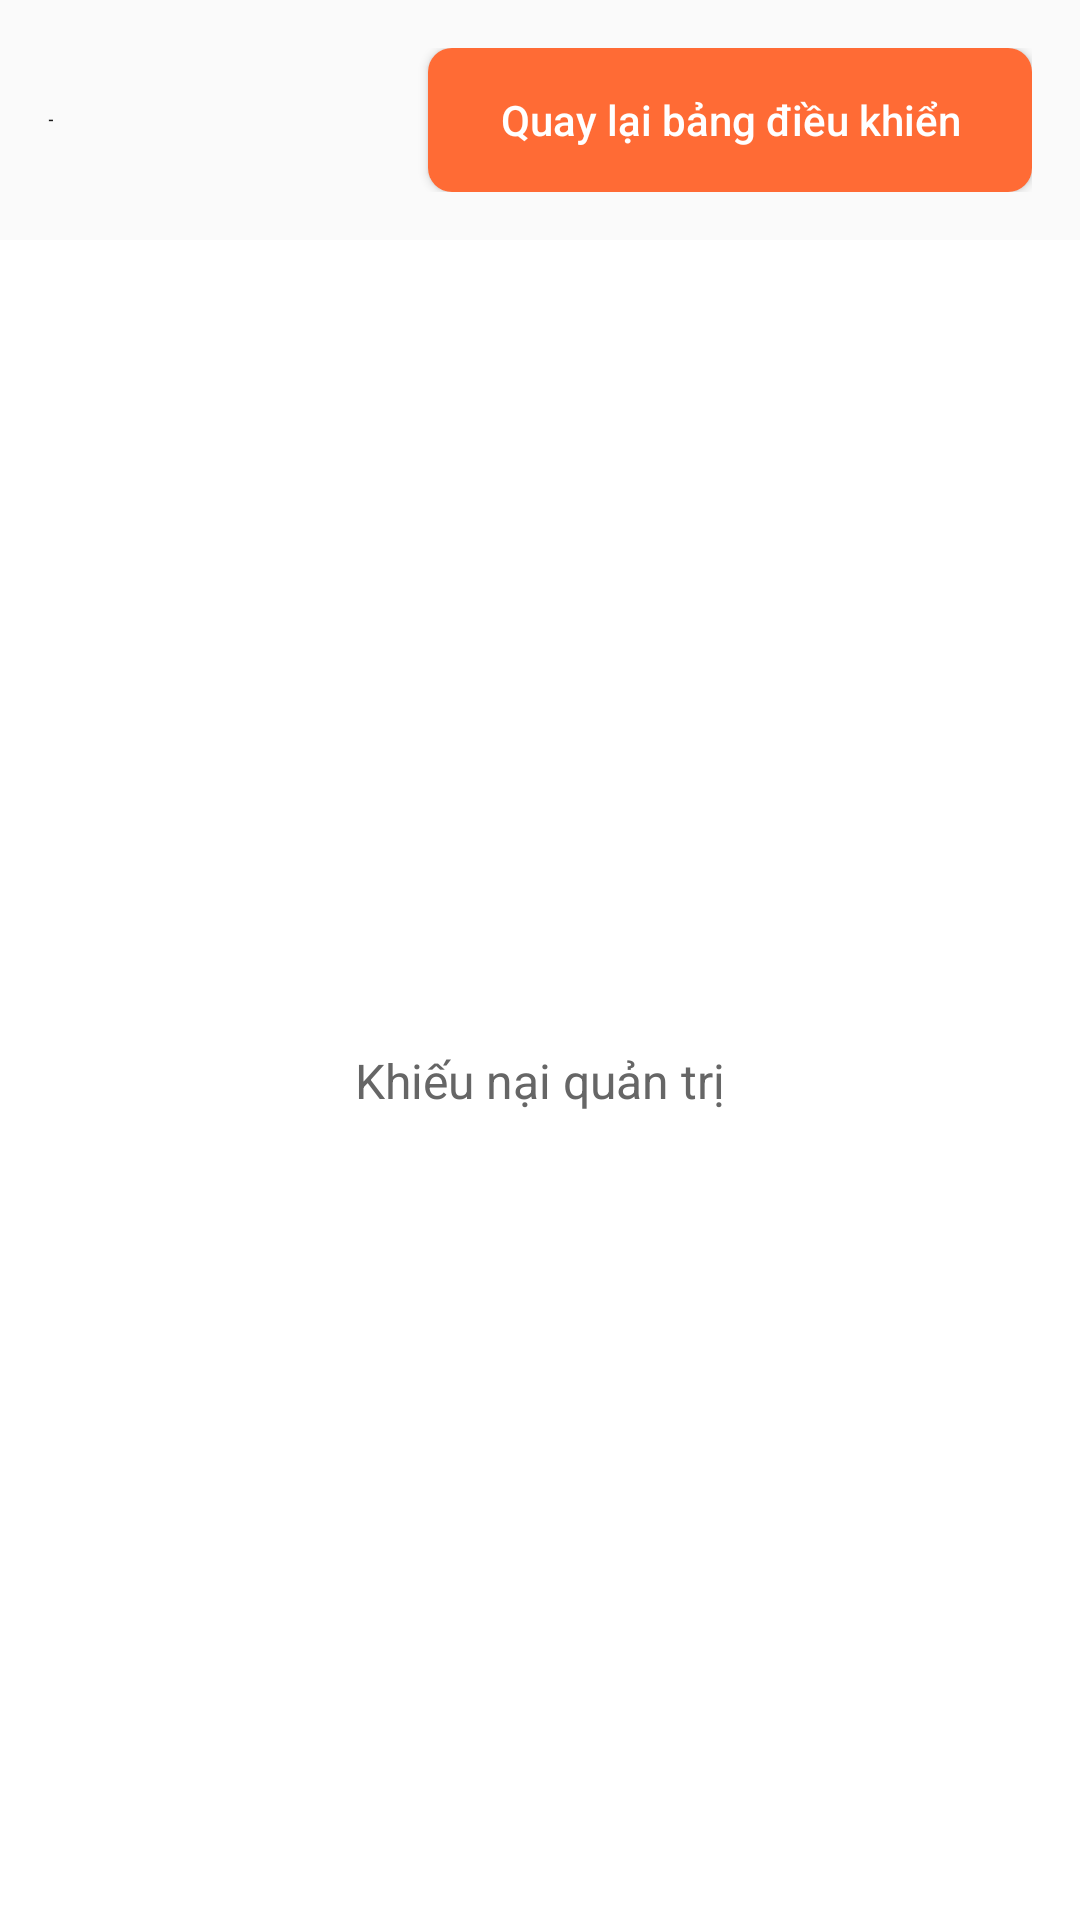

Layout XML and referenced resources for this Android screen:
<!-- AndroidManifest.xml: application theme Theme.DeliGo -->
<!-- res/layout/fragment_admin_complaints.xml -->
﻿<?xml version="1.0" encoding="utf-8"?>
<androidx.constraintlayout.widget.ConstraintLayout xmlns:android="http://schemas.android.com/apk/res/android"
    xmlns:app="http://schemas.android.com/apk/res-auto"
    android:layout_width="match_parent"
    android:layout_height="match_parent">

    <include
        android:id="@+id/adminHeader"
        layout="@layout/layout_admin_fragment_header"
        android:layout_width="0dp"
        android:layout_height="wrap_content"
        app:layout_constraintTop_toTopOf="parent"
        app:layout_constraintStart_toStartOf="parent"
        app:layout_constraintEnd_toEndOf="parent" />

    <TextView
        android:id="@+id/tvPlaceholder"
        android:layout_width="wrap_content"
        android:layout_height="wrap_content"
        android:text="@string/admin_complaints"
        android:textSize="16sp"
        android:textColor="@color/text_secondary"
        android:gravity="center"
        android:padding="16dp"
        app:layout_constraintTop_toBottomOf="@id/adminHeader"
        app:layout_constraintBottom_toBottomOf="parent"
        app:layout_constraintStart_toStartOf="parent"
        app:layout_constraintEnd_toEndOf="parent" />

    <ProgressBar
        android:id="@+id/progressBar"
        android:layout_width="wrap_content"
        android:layout_height="wrap_content"
        android:visibility="gone"
        app:layout_constraintTop_toBottomOf="@id/adminHeader"
        app:layout_constraintBottom_toBottomOf="parent"
        app:layout_constraintStart_toStartOf="parent"
        app:layout_constraintEnd_toEndOf="parent" />

</androidx.constraintlayout.widget.ConstraintLayout>
<!-- res/layout/layout_admin_fragment_header.xml (included above) -->
<?xml version="1.0" encoding="utf-8"?>
<LinearLayout xmlns:android="http://schemas.android.com/apk/res/android"
    android:layout_width="match_parent"
    android:layout_height="wrap_content"
    android:orientation="horizontal"
    android:padding="16dp"
    android:gravity="center_vertical"
    android:background="@color/background_light">

    <TextView
        android:id="@+id/headerTitle"
        android:layout_width="0dp"
        android:layout_height="wrap_content"
        android:layout_weight="1"
        android:textAppearance="?attr/textAppearanceHeadline6"
        android:textStyle="bold"
        android:textColor="@color/text_primary"
        android:text="@string/default_dash" />

    <Button
        android:id="@+id/headerBackButton"
        style="@style/Widget.DeliGo.Button"
        android:layout_width="wrap_content"
        android:layout_height="wrap_content"
        android:text="@string/admin_back_to_dashboard"
        android:textAllCaps="false" />

</LinearLayout>
<!-- resources referenced by this layout -->
<resources>
  <color name="background_light">#FAFAFA</color>
  <color name="text_primary">#1A1A1A</color>
  <color name="text_secondary">#666666</color>
  <string name="admin_back_to_dashboard">Quay lại bảng điều khiển</string>
  <string name="admin_complaints">Khiếu nại quản trị</string>
  <string name="default_dash">-</string>
  <style name="Widget.DeliGo.Button" parent="Widget.AppCompat.Button">
          <item name="android:textColor">@color/button_primary_text</item>
          <item name="android:background">@drawable/button_primary</item>
          <item name="android:paddingStart">24dp</item>
          <item name="android:paddingEnd">24dp</item>
          <item name="android:paddingTop">12dp</item>
          <item name="android:paddingBottom">12dp</item>
          <item name="android:textAllCaps">false</item>
      </style>
  <style name="Theme.DeliGo" parent="Base.Theme.DeliGo" />
  <!-- drawable button_primary (drawable) -->
  <?xml version="1.0" encoding="utf-8"?>
  <selector xmlns:android="http://schemas.android.com/apk/res/android">
      <item android:state_pressed="true">
          <shape android:shape="rectangle">
              <solid android:color="@color/primary_dark" />
              <corners android:radius="8dp" />
          </shape>
      </item>
      <item android:state_enabled="false">
          <shape android:shape="rectangle">
              <solid android:color="@color/disabled_surface" />
              <corners android:radius="8dp" />
          </shape>
      </item>
      <item>
          <shape android:shape="rectangle">
              <solid android:color="@color/primary" />
              <corners android:radius="8dp" />
          </shape>
      </item>
  </selector>
  <style name="Base.Theme.DeliGo" parent="Theme.AppCompat.Light.NoActionBar">
          
          <item name="colorPrimary">@color/primary</item>
          <item name="colorPrimaryDark">@color/primary_dark</item>
          <item name="colorAccent">@color/accent</item>
          
          
          <item name="android:colorBackground">@color/background</item>
          <item name="android:windowBackground">@color/background</item>
          
          
          <item name="android:statusBarColor">@color/white</item>
          <item name="android:windowLightStatusBar" tools:targetApi="m">true</item>
          
          
          <item name="android:textColorPrimary">@color/text_primary</item>
          <item name="android:textColorSecondary">@color/text_secondary</item>
          <item name="android:textColorHint">@color/text_hint</item>
          
          
          <item name="buttonStyle">@style/Widget.DeliGo.Button</item>
          <item name="editTextStyle">@style/Widget.DeliGo.EditText</item>
          
          
          <item name="cardViewStyle">@style/Widget.DeliGo.CardView</item>
      </style>
  <color name="primary_dark">#E85D2D</color>
  <color name="disabled_surface">#F0F0F0</color>
  <color name="primary">#FF6B35</color>
  <color name="accent">#FFB74D</color>
  <color name="background">#FFFFFF</color>
  <color name="white">#FFFFFFFF</color>
  <color name="text_hint">#999999</color>
  <style name="Widget.DeliGo.EditText" parent="Widget.AppCompat.EditText">
          <item name="android:textColor">@color/text_primary</item>
          <item name="android:textColorHint">@color/text_hint</item>
          <item name="android:background">@drawable/card_background</item>
          <item name="android:padding">16dp</item>
      </style>
  <style name="Widget.DeliGo.CardView" parent="CardView">
          <item name="cardBackgroundColor">@color/card_background</item>
      </style>
  <!-- drawable card_background (drawable) -->
  <?xml version="1.0" encoding="utf-8"?>
  <shape xmlns:android="http://schemas.android.com/apk/res/android"
      android:shape="rectangle">
      <solid android:color="@color/white" />
      <corners android:radius="12dp" />
      <stroke android:width="1dp" android:color="@color/text_hint" />
  </shape>
  <color name="card_background">#FFFFFF</color>
</resources>
